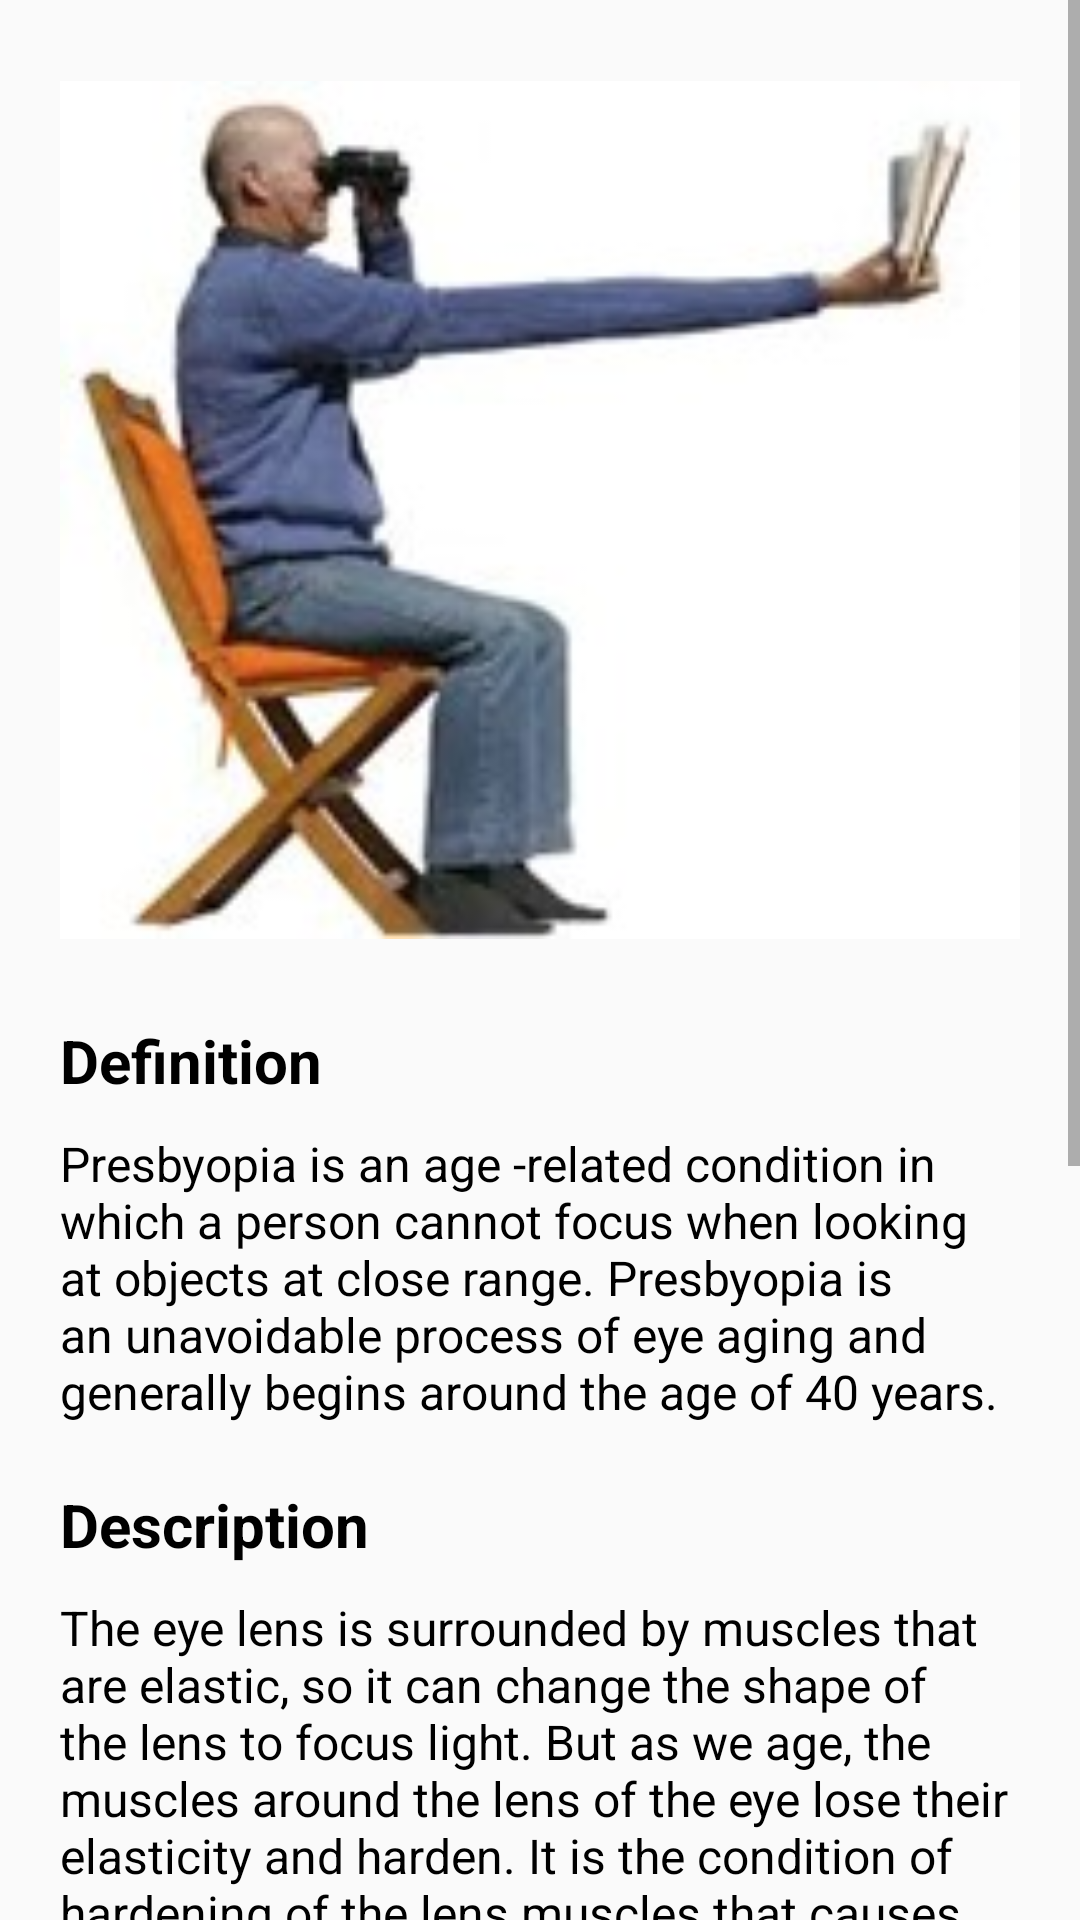

The Android layout XML behind this screen, and the referenced resources:
<!-- AndroidManifest.xml: application theme Theme.TakeYourMed -->
<!-- res/layout/activity_presbiopia.xml -->
<?xml version="1.0" encoding="utf-8"?>
<LinearLayout
    xmlns:android="http://schemas.android.com/apk/res/android"
    xmlns:app="http://schemas.android.com/apk/res-auto"
    xmlns:tools="http://schemas.android.com/tools"
    android:layout_width="match_parent"
    android:layout_height="match_parent"
    android:orientation="vertical"
    tools:context=".ui.eyedisease.PresbiopiaActivity">

    <ScrollView
        android:layout_width="match_parent"
        android:layout_height="wrap_content">

        <LinearLayout
            android:layout_width="match_parent"
            android:layout_height="match_parent"
            android:orientation="vertical">

            <ImageView
                android:src="@drawable/pres"
                android:layout_width="match_parent"
                android:layout_height="300dp"
                android:layout_margin="20dp"/>

            <TextView
                android:layout_marginLeft="20dp"
                android:layout_marginBottom="10dp"
                android:textSize="20sp"
                android:textColor="@color/black"
                android:textStyle="bold"
                android:text="Definition"
                android:layout_width="wrap_content"
                android:layout_height="wrap_content"/>

            <TextView
                android:layout_marginLeft="20dp"
                android:layout_marginRight="20dp"
                android:layout_marginBottom="20dp"
                android:textSize="16sp"
                android:textColor="@color/black"
                android:text="@string/presDef"
                android:layout_width="wrap_content"
                android:layout_height="wrap_content"/>

            <TextView
                android:layout_marginLeft="20dp"
                android:layout_marginBottom="10dp"
                android:textSize="20sp"
                android:textColor="@color/black"
                android:textStyle="bold"
                android:text="Description"
                android:layout_width="wrap_content"
                android:layout_height="wrap_content"/>

            <TextView
                android:layout_marginLeft="20dp"
                android:layout_marginRight="20dp"
                android:layout_marginBottom="20dp"
                android:textSize="16sp"
                android:textColor="@color/black"
                android:text="@string/presDes"
                android:layout_width="wrap_content"
                android:layout_height="wrap_content"/>

            <TextView
                android:layout_marginLeft="20dp"
                android:layout_marginBottom="10dp"
                android:textSize="20sp"
                android:textColor="@color/black"
                android:textStyle="bold"
                android:text="Causes"
                android:layout_width="wrap_content"
                android:layout_height="wrap_content"/>

            <TextView
                android:layout_marginLeft="20dp"
                android:layout_marginRight="20dp"
                android:layout_marginBottom="20dp"
                android:textSize="16sp"
                android:textColor="@color/black"
                android:text="@string/presCause"
                android:layout_width="wrap_content"
                android:layout_height="wrap_content"/>

            <TextView
                android:layout_marginLeft="20dp"
                android:layout_marginBottom="10dp"
                android:textSize="20sp"
                android:textColor="@color/black"
                android:textStyle="bold"
                android:text="Treatment"
                android:layout_width="wrap_content"
                android:layout_height="wrap_content"/>

            <TextView
                android:layout_marginLeft="20dp"
                android:layout_marginRight="20dp"
                android:layout_marginBottom="20dp"
                android:textSize="16sp"
                android:textColor="@color/black"
                android:text="@string/presTreat"
                android:layout_width="wrap_content"
                android:layout_height="wrap_content"/>



        </LinearLayout>





    </ScrollView>

</LinearLayout>
<!-- resources referenced by this layout -->
<resources>
  <color name="black">#FF000000</color>
  <!-- drawable pres: jpg bitmap (drawable, 7990 bytes) -->
  <string name="presCause">Age. Almost everyone will experience symptoms of presbyopia after the age of 40. Drugs. Some medications such as antihistamines, antidepressants, and diuretics are associated with symptoms of premature presbyopia, which is presbyopia in individuals under 40 years of age. Disease. Diabetes, multiple sclerosis, or heart and vascular disease can increase the risk of premature presbyopia.</string>
  <string name="presDef">Presbyopia is an age -related condition in which a person cannot focus when looking at objects at close range. Presbyopia is an unavoidable process of eye aging and generally begins around the age of 40 years.</string>
  <string name="presDes">The eye lens is surrounded by muscles that are elastic, so it can change the shape of the lens to focus light. But as we age, the muscles around the lens of the eye lose their elasticity and harden. It is the condition of hardening of the lens muscles that causes presbyopia. The lens becomes rigid and cannot change shape, making the light entering the retina out of focus.</string>
  <string name="presTreat">Please consult your nearest Eye Specialist!</string>
  <style name="Theme.TakeYourMed" parent="Theme.AppCompat.DayNight">
          
          <item name="colorPrimary">@color/purple_500</item>
          <item name="colorPrimaryVariant">@color/purple_700</item>
          <item name="colorOnPrimary">@color/white</item>
          
          <item name="colorSecondary">@color/teal_200</item>
          <item name="colorSecondaryVariant">@color/teal_700</item>
          <item name="colorOnSecondary">@color/black</item>
          
          <item name="android:statusBarColor" tools:targetApi="l">?attr/colorPrimaryVariant</item>
          
      </style>
  <color name="purple_500">#FF6200EE</color>
  <color name="purple_700">#FF6200EE</color>
  <color name="white">#FFFFFFFF</color>
  <color name="teal_200">#FF03DAC5</color>
  <color name="teal_700">#FF018786</color>
</resources>
